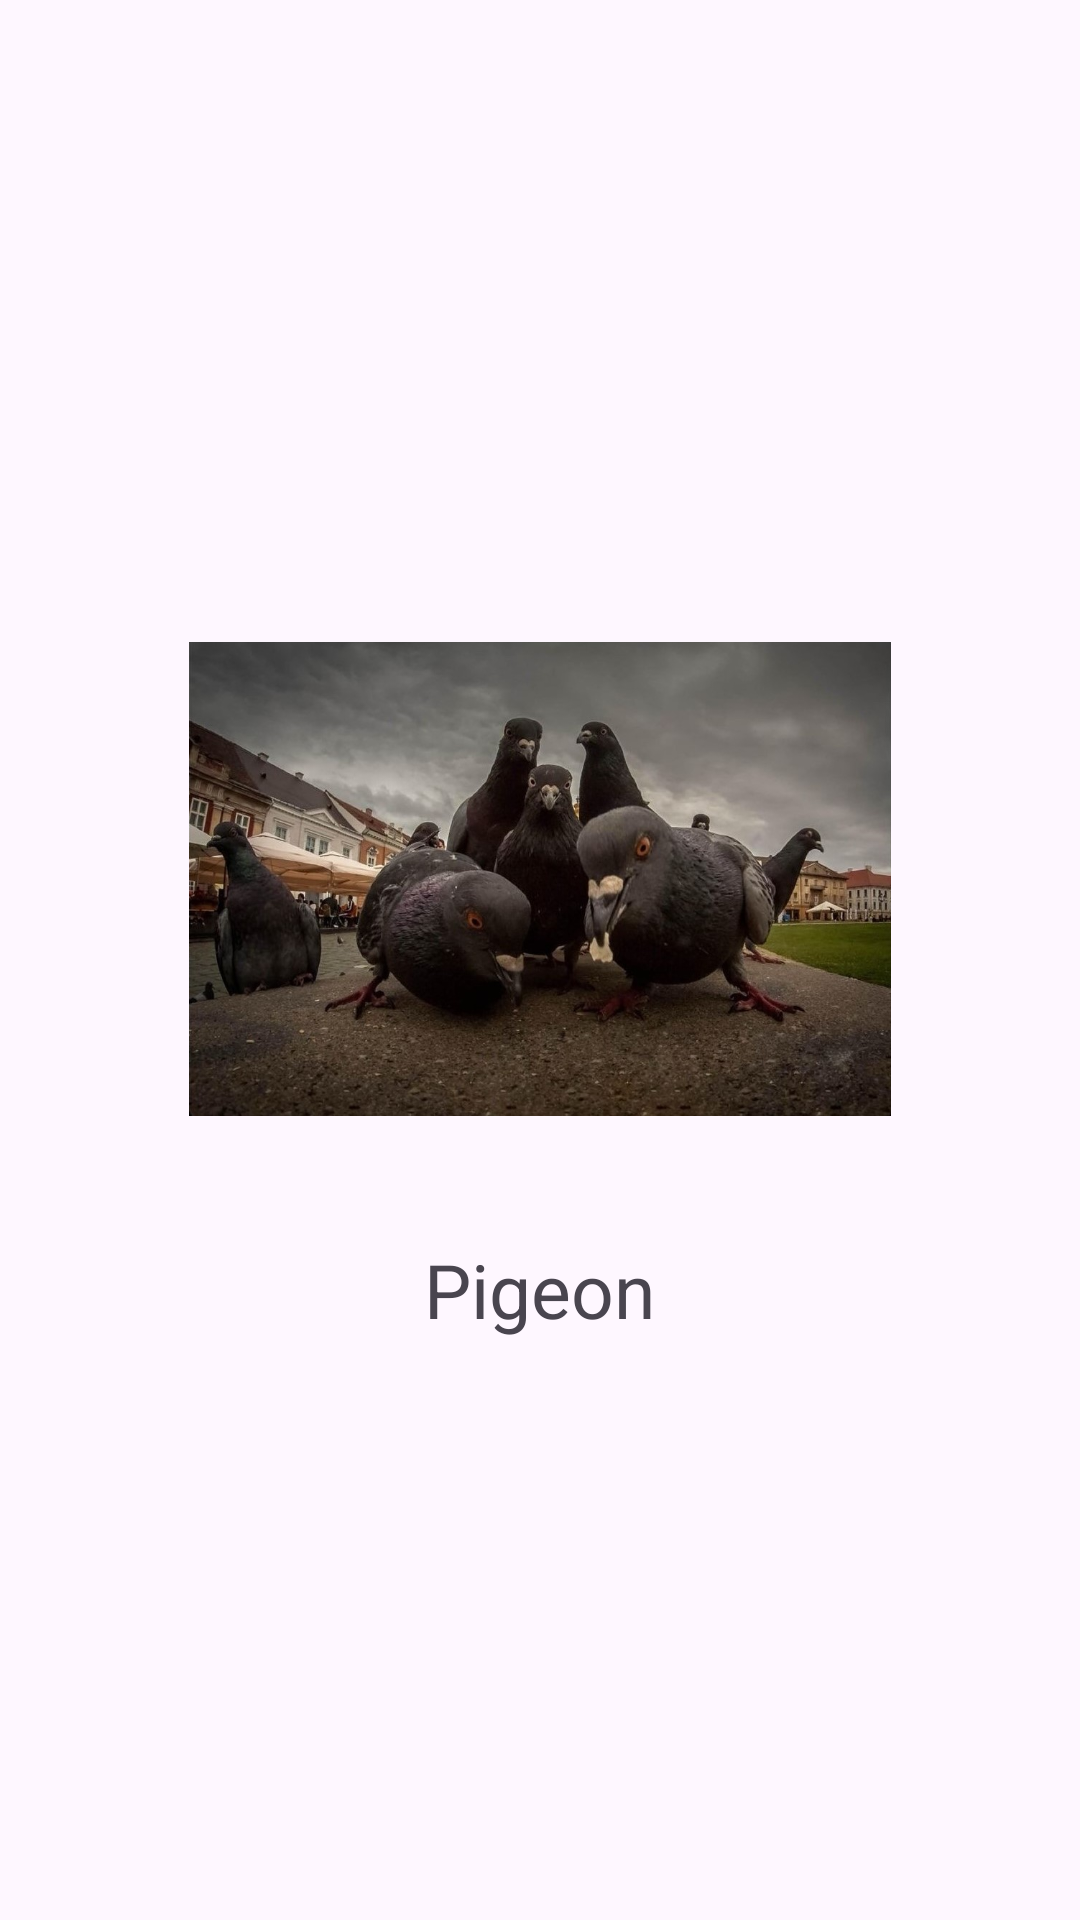

This screen was rendered from an Android layout file. Write that file and the resources it references.
<!-- AndroidManifest.xml: application theme Theme.Pigeon -->
<!-- res/layout/activity_splash_screen.xml -->
<?xml version="1.0" encoding="utf-8"?>
<LinearLayout xmlns:android="http://schemas.android.com/apk/res/android"
    xmlns:app="http://schemas.android.com/apk/res-auto"
    xmlns:tools="http://schemas.android.com/tools"
    android:layout_width="match_parent"
    android:layout_height="match_parent"
    android:orientation="vertical"
    tools:context=".SplashScreen"
    android:gravity="center">


    <ImageView
        android:layout_width="234dp"
        android:layout_height="240dp"
        android:src="@drawable/pigeon" />
    <TextView
        android:layout_width="wrap_content"
        android:layout_height="wrap_content"
        android:layout_marginBottom="20dp"
        android:text="Pigeon"
        android:textSize="25dp" />


</LinearLayout>
<!-- resources referenced by this layout -->
<resources>
  <!-- drawable pigeon: jpg bitmap (drawable, 133806 bytes) -->
  <style name="Theme.Pigeon" parent="Base.Theme.Pigeon" />
  <style name="Base.Theme.Pigeon" parent="Theme.Material3.Light.NoActionBar">
          
          
  
  
      </style>
</resources>
